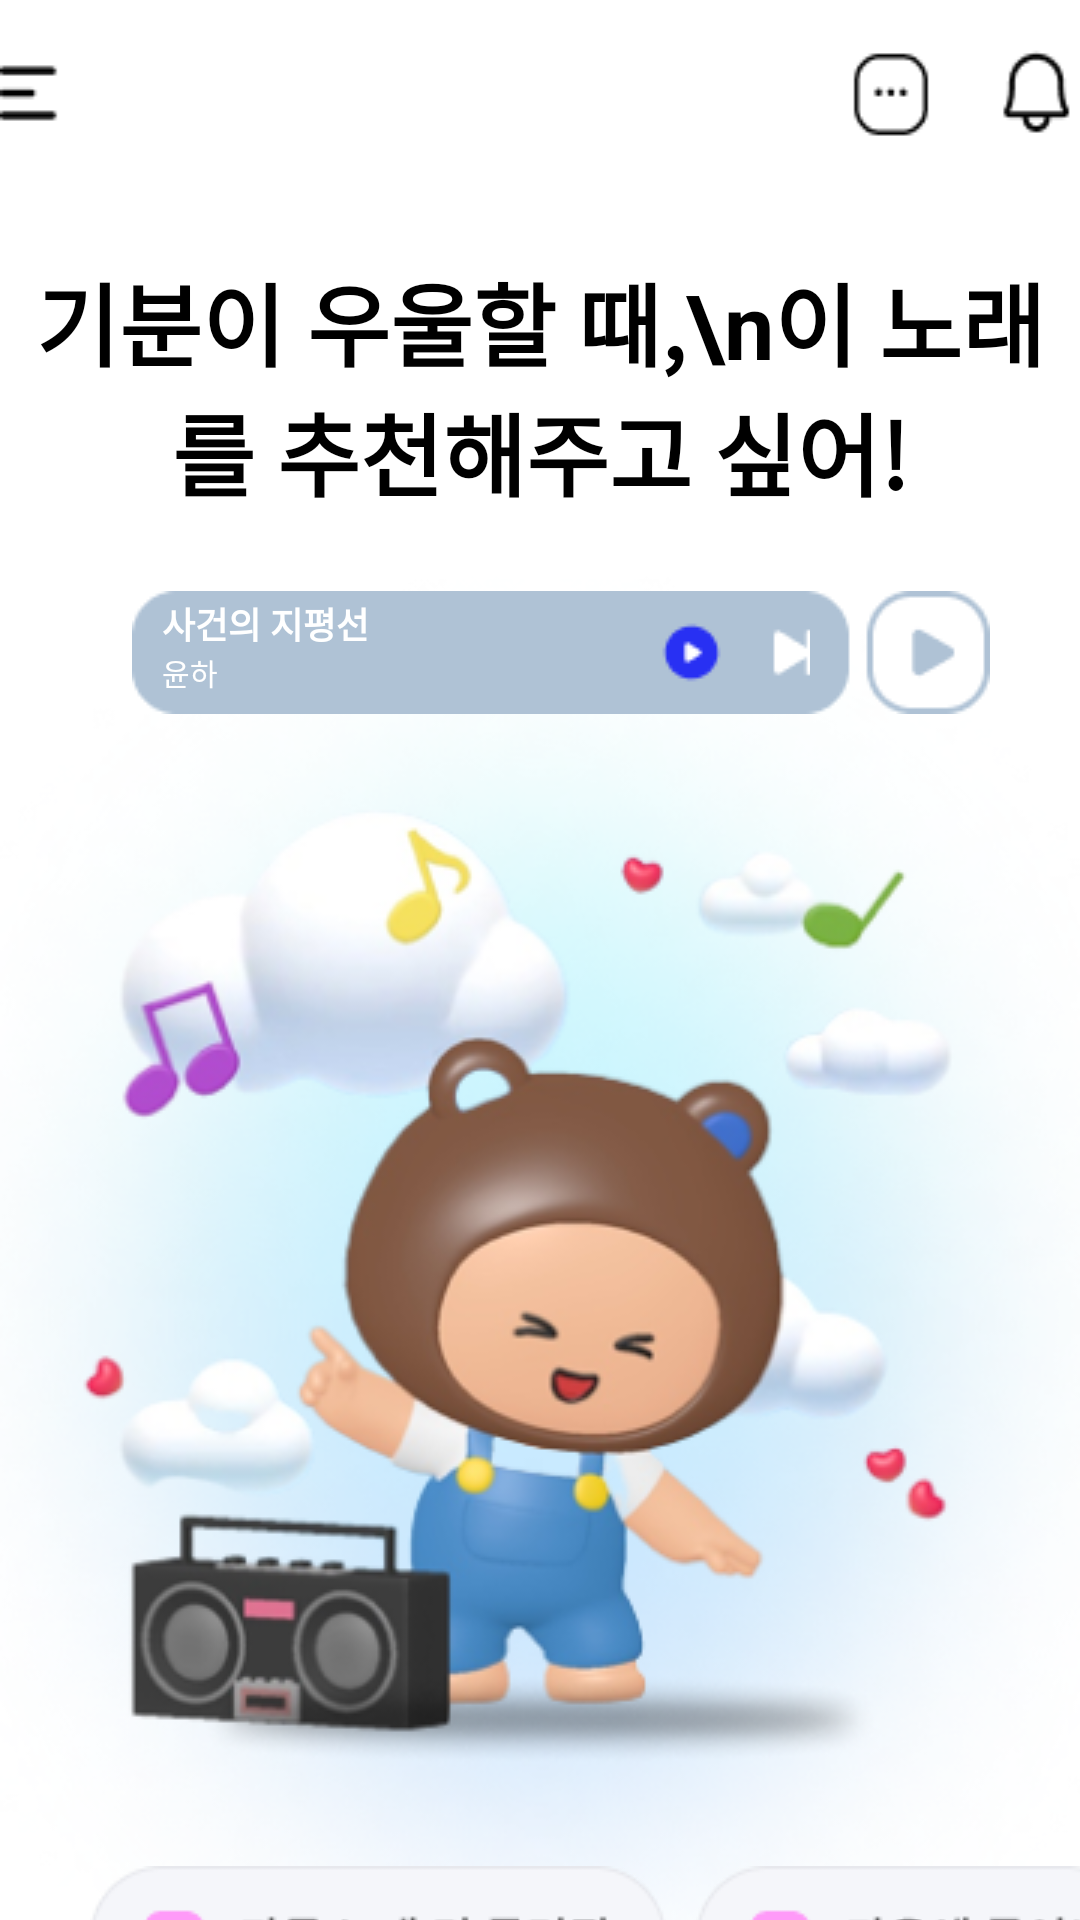

Reconstruct the res/layout file that produces this screen, plus the resources it refers to.
<!-- AndroidManifest.xml: application theme Theme.Jammin -->
<!-- res/layout/activity_recommend_music.xml -->
<?xml version="1.0" encoding="utf-8"?>
<androidx.constraintlayout.widget.ConstraintLayout
    xmlns:android="http://schemas.android.com/apk/res/android"
    xmlns:app="http://schemas.android.com/apk/res-auto"
    xmlns:tools="http://schemas.android.com/tools"
    android:layout_width="match_parent"
    android:backgroundTint="@color/white"
    android:layout_height="match_parent">

    <ImageButton
        android:id="@+id/btn_hamburger"
        android:layout_width="wrap_content"
        android:layout_height="wrap_content"
        android:layout_marginTop="15dp"
        android:background="@drawable/bar2"
        app:layout_constraintEnd_toEndOf="parent"
        app:layout_constraintStart_toStartOf="parent"
        app:layout_constraintTop_toTopOf="parent"></ImageButton>


    <TextView
        android:id="@+id/textView"
        android:layout_width="match_parent"
        android:layout_height="wrap_content"
        android:text="기분이 우울할 때,\n이 노래를 추천해주고 싶어!"
        android:textAlignment="center"
        android:textAppearance="@style/TextAppearance.AppCompat.Display1"
        android:textColor="#000000"
        android:textSize="30sp"
        android:textStyle="bold"
        app:layout_constraintBottom_toBottomOf="parent"
        app:layout_constraintEnd_toEndOf="parent"
        app:layout_constraintHorizontal_bias="0.0"
        app:layout_constraintStart_toStartOf="parent"
        app:layout_constraintTop_toTopOf="parent"
        app:layout_constraintVertical_bias="0.154"></TextView>

    <ImageView
        android:id="@+id/adot"
        android:layout_width="wrap_content"
        android:layout_height="wrap_content"
        android:layout_marginTop="180dp"
        android:src="@drawable/adot_dance"
        app:layout_constraintEnd_toEndOf="parent"
        app:layout_constraintStart_toStartOf="parent"
        app:layout_constraintTop_toTopOf="parent"></ImageView>

    <ImageView
        android:id="@+id/imageView3"
        android:layout_width="wrap_content"
        android:layout_height="wrap_content"
        android:layout_marginTop="25dp"
        android:layout_marginEnd="30dp"
        android:background="@drawable/playlist_music"
        app:layout_constraintEnd_toEndOf="parent"
        app:layout_constraintTop_toBottomOf="@+id/textView"></ImageView>

    <ImageButton
        android:id="@+id/btn_play"
        android:layout_width="wrap_content"
        android:layout_height="wrap_content"
        android:layout_marginEnd="60dp"
        android:background="@drawable/btn_play"
        app:layout_constraintBottom_toBottomOf="@+id/imageView3"
        app:layout_constraintEnd_toEndOf="@+id/imageView3"
        app:layout_constraintTop_toTopOf="@+id/imageView3"></ImageButton>


    <TextView
        android:id="@+id/text_title"
        android:layout_width="wrap_content"
        android:layout_height="wrap_content"
        android:layout_marginStart="10dp"
        android:layout_marginTop="2dp"
        android:text="사건의 지평선"
        android:textColor="@color/white"
        android:textSize="12sp"
        android:textStyle="bold"
        app:layout_constraintStart_toStartOf="@+id/imageView3"
        app:layout_constraintTop_toTopOf="@+id/imageView3"></TextView>

    <TextView
        android:id="@+id/text_content"
        android:layout_width="wrap_content"
        android:layout_height="wrap_content"
        android:layout_marginStart="10dp"
        android:text="윤하"
        android:textColor="@color/white"
        android:textSize="10sp"
        app:layout_constraintStart_toStartOf="@+id/imageView3"
        app:layout_constraintTop_toBottomOf="@+id/text_title"></TextView>

    <ImageButton
        android:id="@+id/btn_ok"
        android:layout_width="wrap_content"
        android:layout_height="wrap_content"
        android:layout_marginStart="30dp"
        android:layout_marginTop="450dp"
        android:background="@drawable/textbox_music"
        app:layout_constraintStart_toStartOf="parent"
        app:layout_constraintTop_toBottomOf="@+id/textView"></ImageButton>

    <ImageButton
        android:id="@+id/btn_no"
        android:layout_width="wrap_content"
        android:layout_height="wrap_content"
        android:layout_marginStart="10dp"
        android:background="@drawable/textbox_like"
        app:layout_constraintStart_toEndOf="@+id/btn_ok"
        app:layout_constraintTop_toTopOf="@+id/btn_ok"></ImageButton>

    <ImageButton
        android:id="@+id/btn_record"
        android:layout_width="wrap_content"
        android:layout_height="wrap_content"
        android:layout_marginBottom="5dp"
        android:background="@drawable/btn_record"
        app:layout_constraintBottom_toBottomOf="parent"
        app:layout_constraintEnd_toEndOf="parent"
        app:layout_constraintStart_toStartOf="parent"
        app:layout_constraintTop_toBottomOf="@+id/btn_no">

    </ImageButton>



</androidx.constraintlayout.widget.ConstraintLayout>
<!-- resources referenced by this layout -->
<resources>
  <color name="white">#FFFFFFFF</color>
  <!-- drawable adot_dance: png bitmap (drawable, 248387 bytes) -->
  <!-- drawable bar2: png bitmap (drawable, 1038 bytes) -->
  <!-- drawable btn_play: png bitmap (drawable, 706 bytes) -->
  <!-- drawable btn_record: png bitmap (drawable, 2616 bytes) -->
  <!-- drawable playlist_music: png bitmap (drawable, 1480 bytes) -->
  <!-- drawable textbox_like: png bitmap (drawable, 2716 bytes) -->
  <!-- drawable textbox_music: png bitmap (drawable, 2960 bytes) -->
  <style name="Theme.Jammin" parent="Theme.MaterialComponents.DayNight.DarkActionBar">
          
          <item name="colorPrimary">@color/purple_500</item>
          <item name="colorPrimaryVariant">@color/purple_700</item>
          <item name="colorOnPrimary">@color/white</item>
          
          <item name="colorSecondary">@color/teal_200</item>
          <item name="colorSecondaryVariant">@color/teal_700</item>
          <item name="colorOnSecondary">@color/black</item>
          <item name="windowNoTitle">true</item>
          <item name="android:windowFullscreen">true</item>
          
          <item name="android:statusBarColor">@color/black</item>
          
      </style>
  <color name="purple_500">#FF6200EE</color>
  <color name="purple_700">#FF3700B3</color>
  <color name="teal_200">#FF03DAC5</color>
  <color name="teal_700">#FF018786</color>
  <color name="black">#FF000000</color>
</resources>
